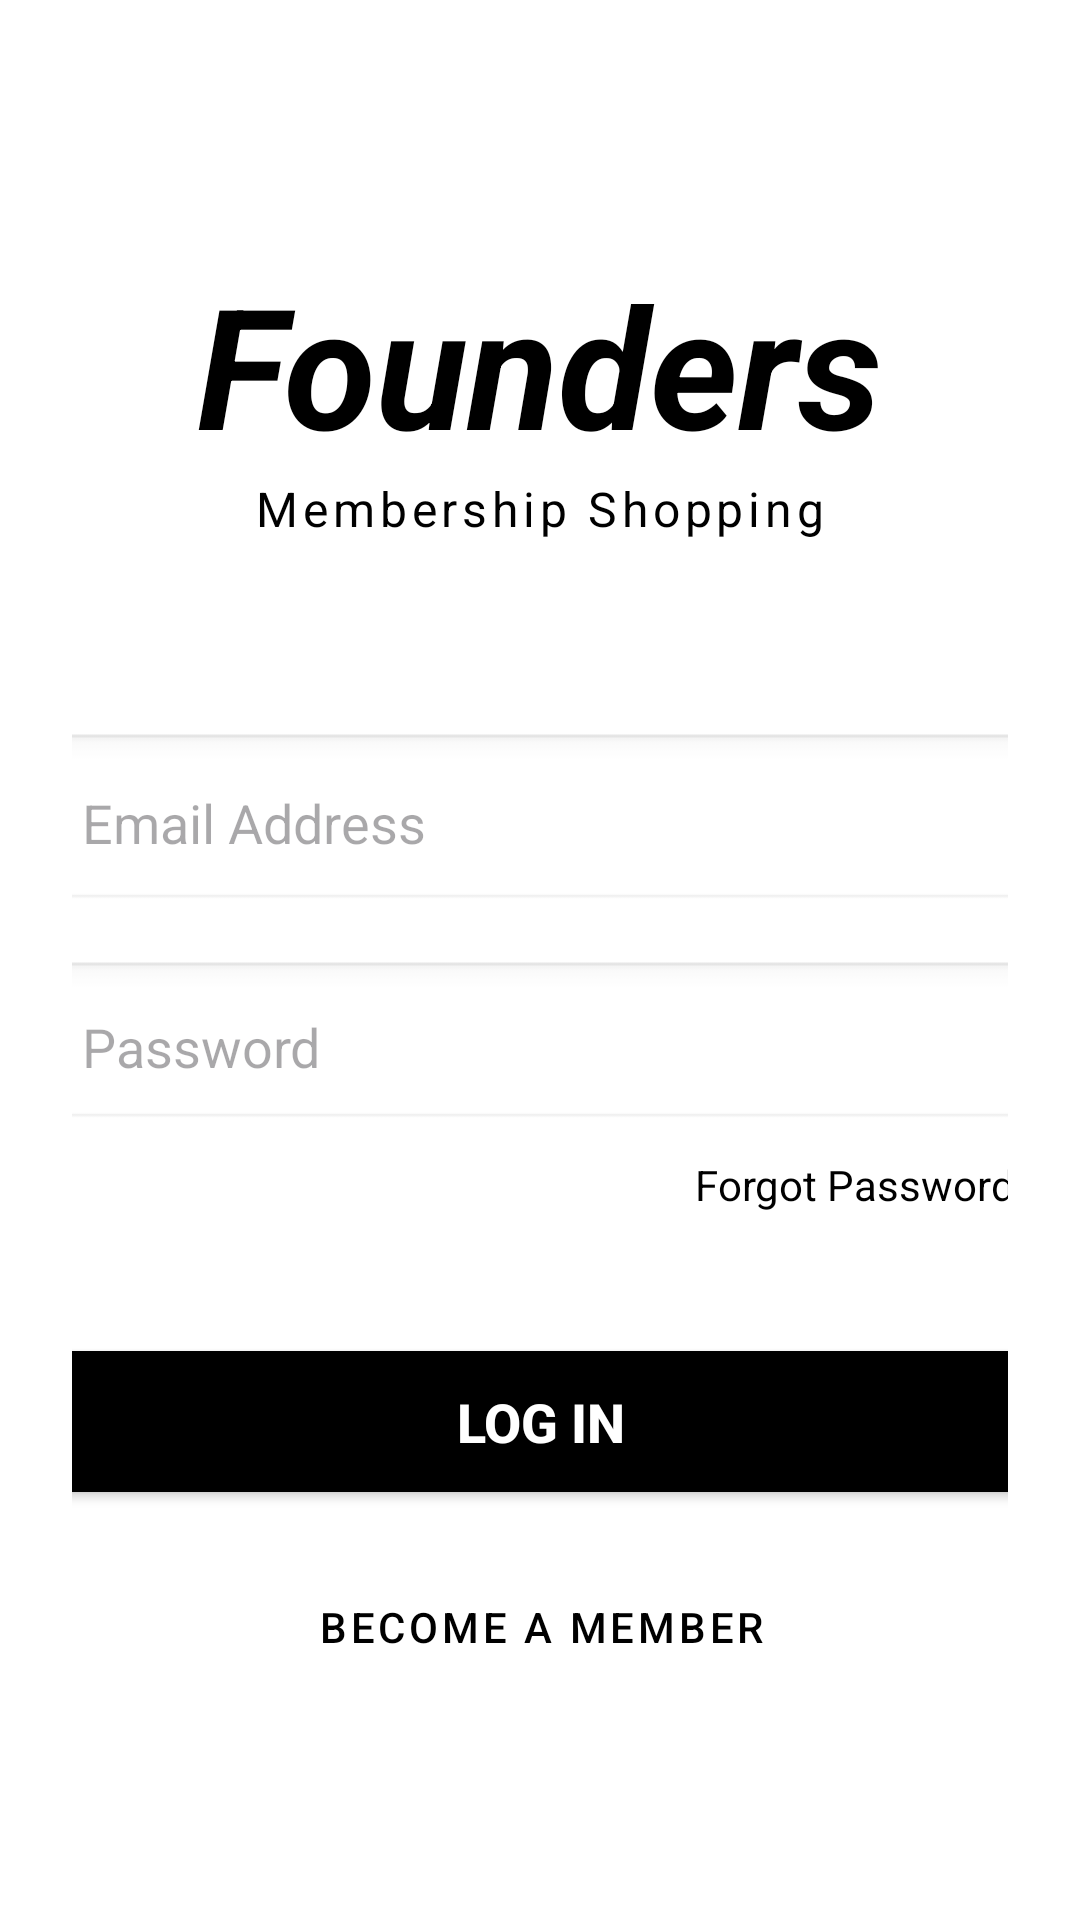

Produce the Android XML layout that renders to this screen, including the resource entries it uses.
<!-- AndroidManifest.xml: application theme Theme.SRReferenceApp -->
<!-- res/layout/activity_main.xml -->
<?xml version="1.0" encoding="utf-8"?>
<androidx.constraintlayout.widget.ConstraintLayout xmlns:android="http://schemas.android.com/apk/res/android"
    xmlns:app="http://schemas.android.com/apk/res-auto"
    xmlns:tools="http://schemas.android.com/tools"
    android:id="@+id/main"
    android:layout_width="match_parent"
    android:layout_height="match_parent"
    android:background="@color/white"
    android:padding="24dp"
    tools:context=".MainActivity">

    <TextView
        android:id="@+id/tvLogo"
        android:layout_width="wrap_content"
        android:layout_height="wrap_content"
        android:layout_marginTop="60dp"
        android:text="Founders"
        android:textColor="@color/black"
        android:textSize="56sp"
        android:textStyle="bold|italic"
        app:layout_constraintEnd_toEndOf="parent"
        app:layout_constraintStart_toStartOf="parent"
        app:layout_constraintTop_toTopOf="parent" />

    <TextView
        android:id="@+id/tvTagline"
        android:layout_width="wrap_content"
        android:layout_height="wrap_content"
        android:letterSpacing="0.1"
        android:text="Membership Shopping"
        android:textColor="@color/black"
        android:textSize="16sp"
        app:layout_constraintEnd_toEndOf="parent"
        app:layout_constraintStart_toStartOf="parent"
        app:layout_constraintTop_toBottomOf="@id/tvLogo" />

    <EditText
        android:id="@+id/etEmail"
        android:layout_width="330dp"
        android:layout_height="60dp"
        android:layout_marginTop="64dp"
        android:background="@android:drawable/edit_text"
        android:hint="Email Address"
        android:inputType="textEmailAddress"
        android:padding="12dp"
        android:textColor="@color/black"
        app:layout_constraintEnd_toEndOf="parent"
        app:layout_constraintStart_toStartOf="parent"
        app:layout_constraintTop_toBottomOf="@id/tvTagline" />

    <EditText
        android:id="@+id/etPassword"
        android:layout_width="330dp"
        android:layout_height="57dp"
        android:layout_marginTop="16dp"
        android:background="@android:drawable/edit_text"
        android:hint="Password"
        android:inputType="textPassword"
        android:padding="12dp"
        android:textColor="@color/black"
        app:layout_constraintEnd_toEndOf="parent"
        app:layout_constraintStart_toStartOf="parent"
        app:layout_constraintTop_toBottomOf="@id/etEmail" />

    <TextView
        android:id="@+id/tvForgot"
        android:layout_width="wrap_content"
        android:layout_height="wrap_content"
        android:layout_marginTop="8dp"
        android:text="Forgot Password?"
        android:textColor="@color/black"
        android:textSize="14sp"
        app:layout_constraintEnd_toEndOf="@id/etPassword"
        app:layout_constraintTop_toBottomOf="@id/etPassword" />

    <Button
        android:id="@+id/btnLogin"
        android:layout_width="336dp"
        android:layout_height="59dp"
        android:layout_marginTop="40dp"
        android:backgroundTint="@color/black"
        android:text="LOG IN"
        android:textColor="@color/white"
        android:textSize="18sp"
        android:textStyle="bold"
        app:layout_constraintEnd_toEndOf="parent"
        app:layout_constraintStart_toStartOf="parent"
        app:layout_constraintTop_toBottomOf="@id/tvForgot" />

    <Button
        android:id="@+id/btnSignUp"
        style="@style/Widget.MaterialComponents.Button.OutlinedButton"
        android:layout_width="327dp"
        android:layout_height="54dp"
        android:layout_marginTop="12dp"
        android:text="BECOME A MEMBER"
        android:textColor="@color/black"
        app:layout_constraintEnd_toEndOf="parent"
        app:layout_constraintStart_toStartOf="parent"
        app:layout_constraintTop_toBottomOf="@id/btnLogin"
        app:strokeColor="@color/black" />

</androidx.constraintlayout.widget.ConstraintLayout>
<!-- resources referenced by this layout -->
<resources>
  <color name="black">#FF000000</color>
  <color name="white">#FFFFFFFF</color>
  <style name="Theme.SRReferenceApp" parent="Base.Theme.SRReferenceApp" />
  <style name="Base.Theme.SRReferenceApp" parent="Theme.Material3.DayNight.NoActionBar">
          
          
      </style>
</resources>
